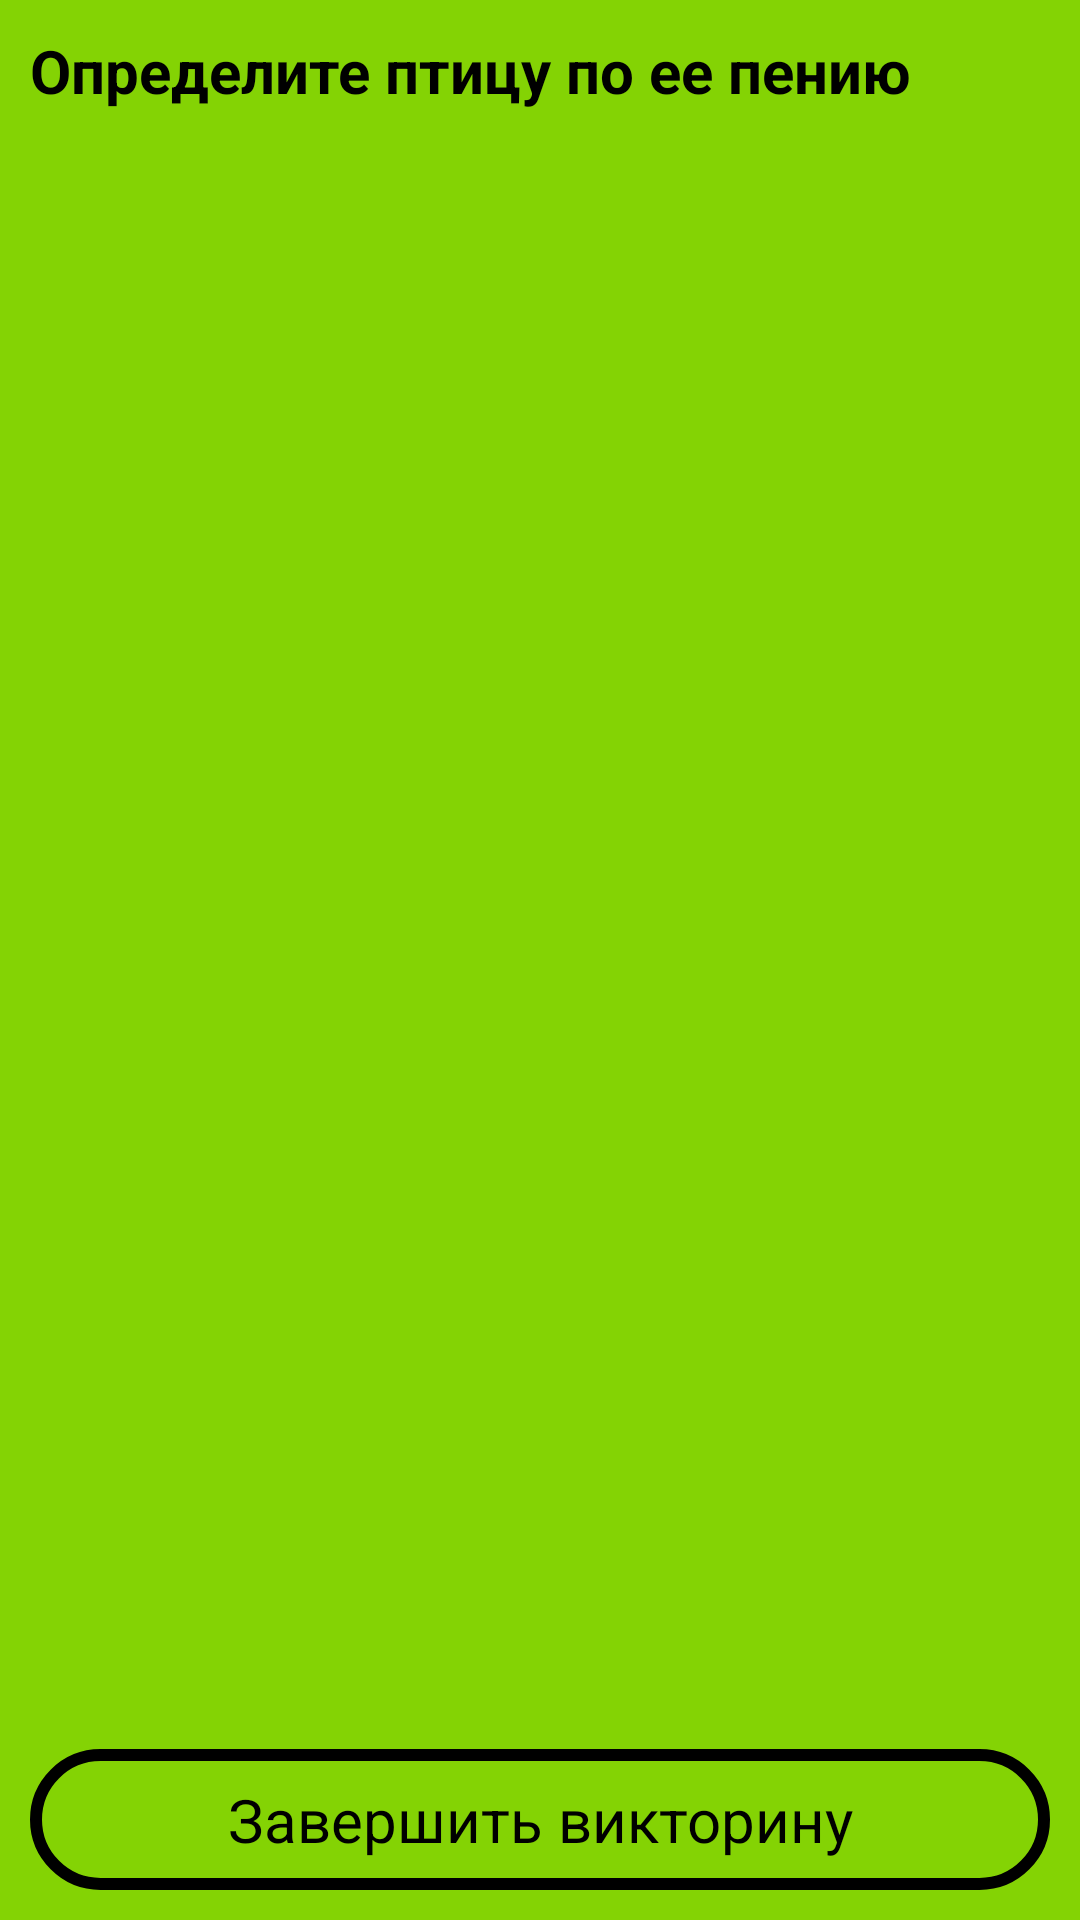

Layout XML and referenced resources for this Android screen:
<!-- AndroidManifest.xml: application theme Theme.QuizSound -->
<!-- res/layout/activity_quiz_game.xml -->
<?xml version="1.0" encoding="utf-8"?>
<RelativeLayout xmlns:android="http://schemas.android.com/apk/res/android"
    xmlns:app="http://schemas.android.com/apk/res-auto"
    xmlns:tools="http://schemas.android.com/tools"
    android:layout_width="match_parent"
    android:layout_height="match_parent"
    tools:context=".QuizGameActivity">

    <TextView
        android:id="@+id/txt_quiz_activity"
        android:layout_width="wrap_content"
        android:layout_height="wrap_content"
        android:text="@string/txt_quiz_activity"
        android:textColor="@color/color_btn_text"
        android:textSize="20dp"
        android:textStyle="bold"
        android:layout_margin="10dp"
        />

    <androidx.recyclerview.widget.RecyclerView
        android:layout_below="@+id/txt_quiz_activity"
        android:id="@+id/recycler_view"
        android:layout_width="match_parent"
        android:layout_height="wrap_content"
        android:layout_margin="10dp"
        android:layout_above="@+id/stop_test"
        />

    <TextView
        android:id="@+id/stop_test"
        android:layout_width="match_parent"
        android:layout_height="wrap_content"
        android:layout_alignParentBottom="true"
        android:layout_margin="10dp"
        android:background="@drawable/btn"
        android:gravity="center"
        android:padding="10dp"
        android:text="@string/stop_test"
        android:textColor="@color/color_btn_text"
        android:textSize="20dp" />

</RelativeLayout>
<!-- resources referenced by this layout -->
<resources>
  <color name="color_btn_text">#000000</color>
  <!-- drawable btn (drawable) -->
  <?xml version="1.0" encoding="utf-8"?>
  <shape xmlns:android="http://schemas.android.com/apk/res/android">
  
      <stroke
          android:color="@color/color_btn"
          android:width="4dp"/>
  
      <corners
          android:radius="25dp"/>
  
  </shape>
  <string name="stop_test">Завершить викторину</string>
  <string name="txt_quiz_activity">Определите птицу по ее пению</string>
  <style name="Theme.QuizSound" parent="Theme.MaterialComponents.DayNight.NoActionBar">
          
          <item name="colorPrimary">@color/purple_500</item>
          <item name="colorPrimaryVariant">@color/purple_700</item>
          <item name="colorOnPrimary">@color/white</item>
          
          <item name="colorSecondary">@color/teal_200</item>
          <item name="colorSecondaryVariant">@color/teal_700</item>
          <item name="colorOnSecondary">@color/black</item>
          
          <item name="android:statusBarColor" tools:targetApi="l">?attr/colorPrimaryVariant</item>
          
          <item name="android:windowFullscreen">true</item>
          <item name="android:background">@color/background</item>
      </style>
  <color name="color_btn">#000000</color>
  <color name="purple_500">#FF6200EE</color>
  <color name="purple_700">#FF3700B3</color>
  <color name="white">#FFFFFFFF</color>
  <color name="teal_200">#FF03DAC5</color>
  <color name="teal_700">#FF018786</color>
  <color name="black">#FF000000</color>
  <color name="background">#84D304</color>
</resources>
